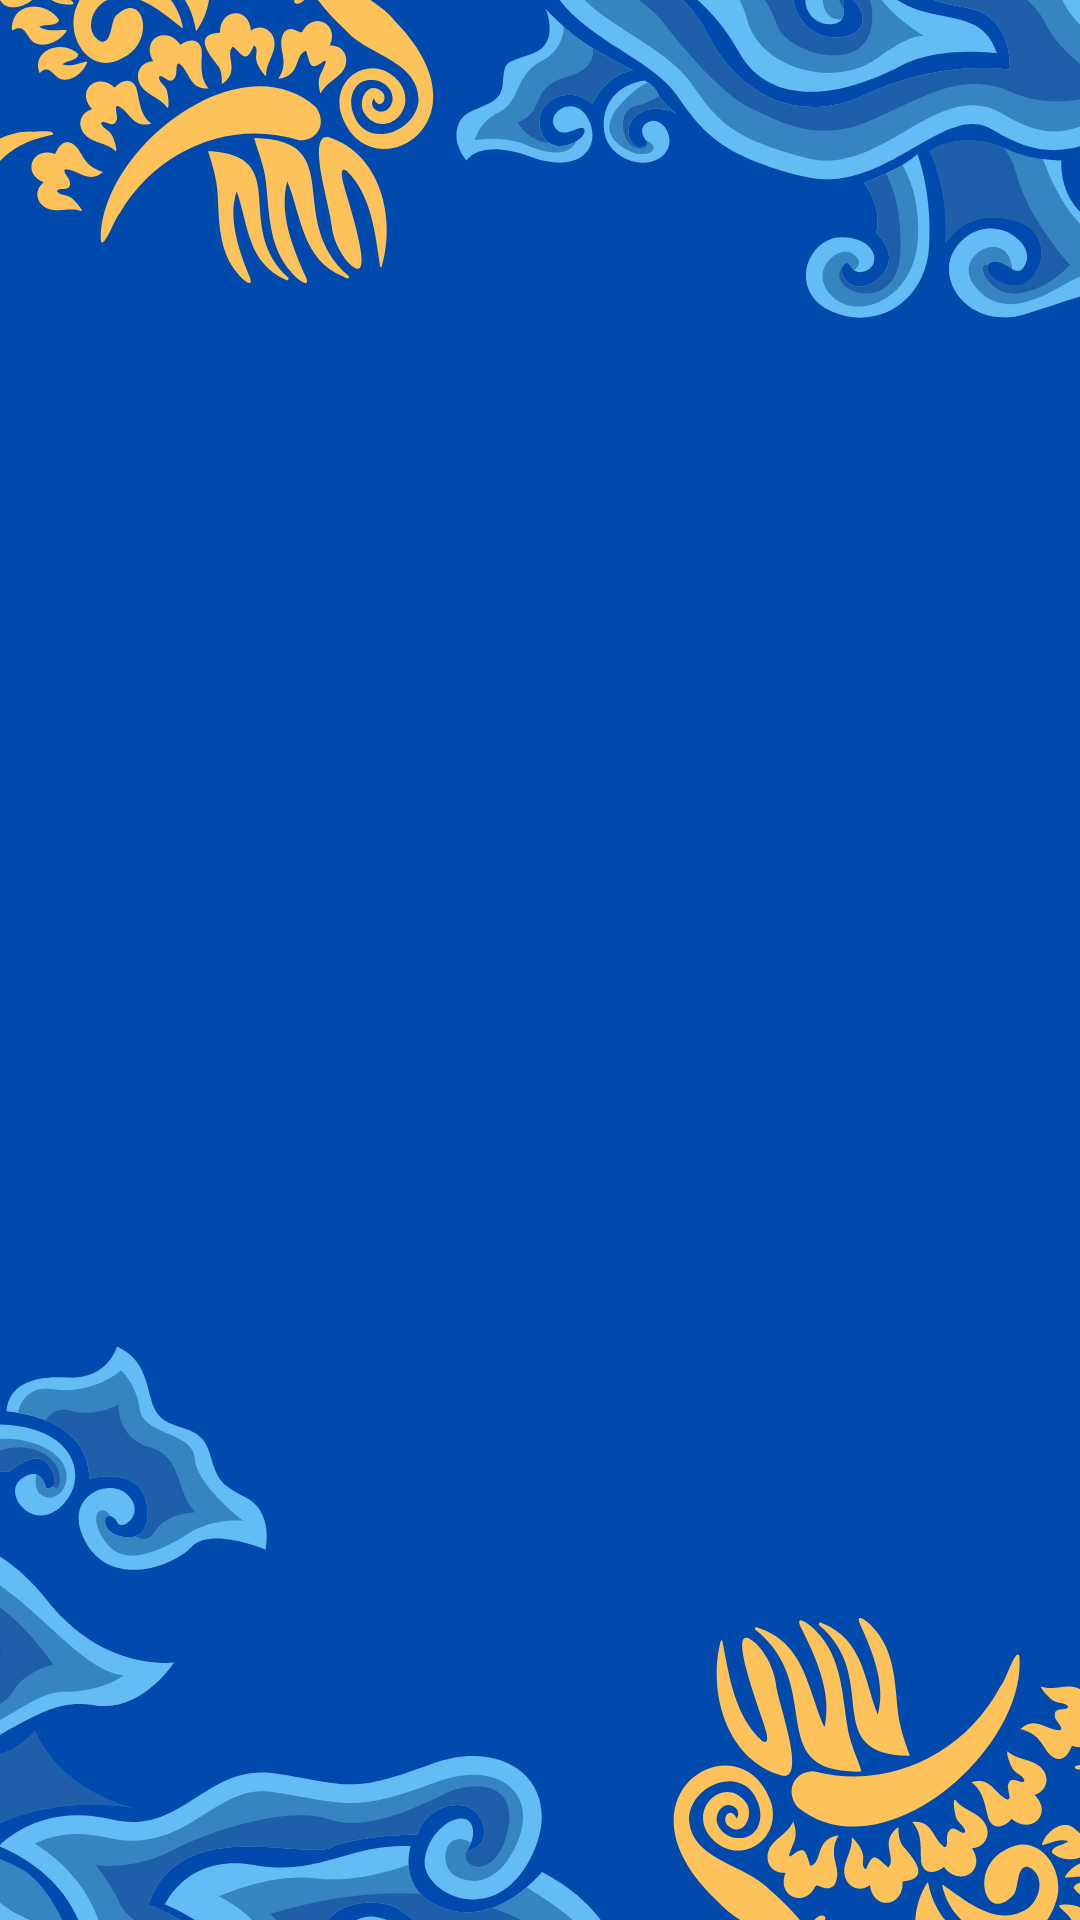

Write the Android layout XML for this screen, with the resource values it uses.
<!-- AndroidManifest.xml: application theme Theme.FokusTeropong -->
<!-- res/layout/activity_pilih_motif.xml -->
<?xml version="1.0" encoding="utf-8"?>
<androidx.constraintlayout.widget.ConstraintLayout xmlns:android="http://schemas.android.com/apk/res/android"
    xmlns:app="http://schemas.android.com/apk/res-auto"
    xmlns:tools="http://schemas.android.com/tools"
    android:id="@+id/main"
    android:layout_width="match_parent"
    android:layout_height="match_parent"
    android:fitsSystemWindows="true"
    tools:context=".activities.MainActivity">

    <ImageView
        android:id="@+id/background"
        android:layout_width="match_parent"
        android:layout_height="match_parent"
        android:scaleType="centerCrop"
        android:src="@drawable/background"
        app:layout_constraintBottom_toBottomOf="parent"
        app:layout_constraintEnd_toEndOf="parent"
        app:layout_constraintHorizontal_bias="0.0"
        app:layout_constraintStart_toStartOf="parent"
        app:layout_constraintTop_toTopOf="parent"
        app:layout_constraintVertical_bias="1.0" />

    <GridView
        android:id="@+id/gridView"
        android:layout_margin="50dp"
        android:layout_width="match_parent"
        android:layout_height="match_parent"
        android:numColumns="2"
        android:columnWidth="100dp"
        android:verticalSpacing="10dp"
        android:horizontalSpacing="10dp"
        android:stretchMode="columnWidth"
        android:gravity="center"/>

</androidx.constraintlayout.widget.ConstraintLayout>
<!-- resources referenced by this layout -->
<resources>
  <!-- drawable background: png bitmap (drawable, 178410 bytes) -->
  <style name="Theme.FokusTeropong" parent="Base.Theme.FokusTeropong" />
  <style name="Base.Theme.FokusTeropong" parent="Theme.Material3.DayNight.NoActionBar">
          
           <item name="colorPrimary">@color/kuning</item>
  
          <item name="colorPrimaryVariant">@color/kuning</item>
          <item name="colorSecondary">@color/kuning</item>
          <item name="colorSecondaryVariant">@color/kuning</item>
          <item name="colorAccent">@color/kuning</item>
  
      </style>
  <color name="kuning">#ffc45c</color>
</resources>
